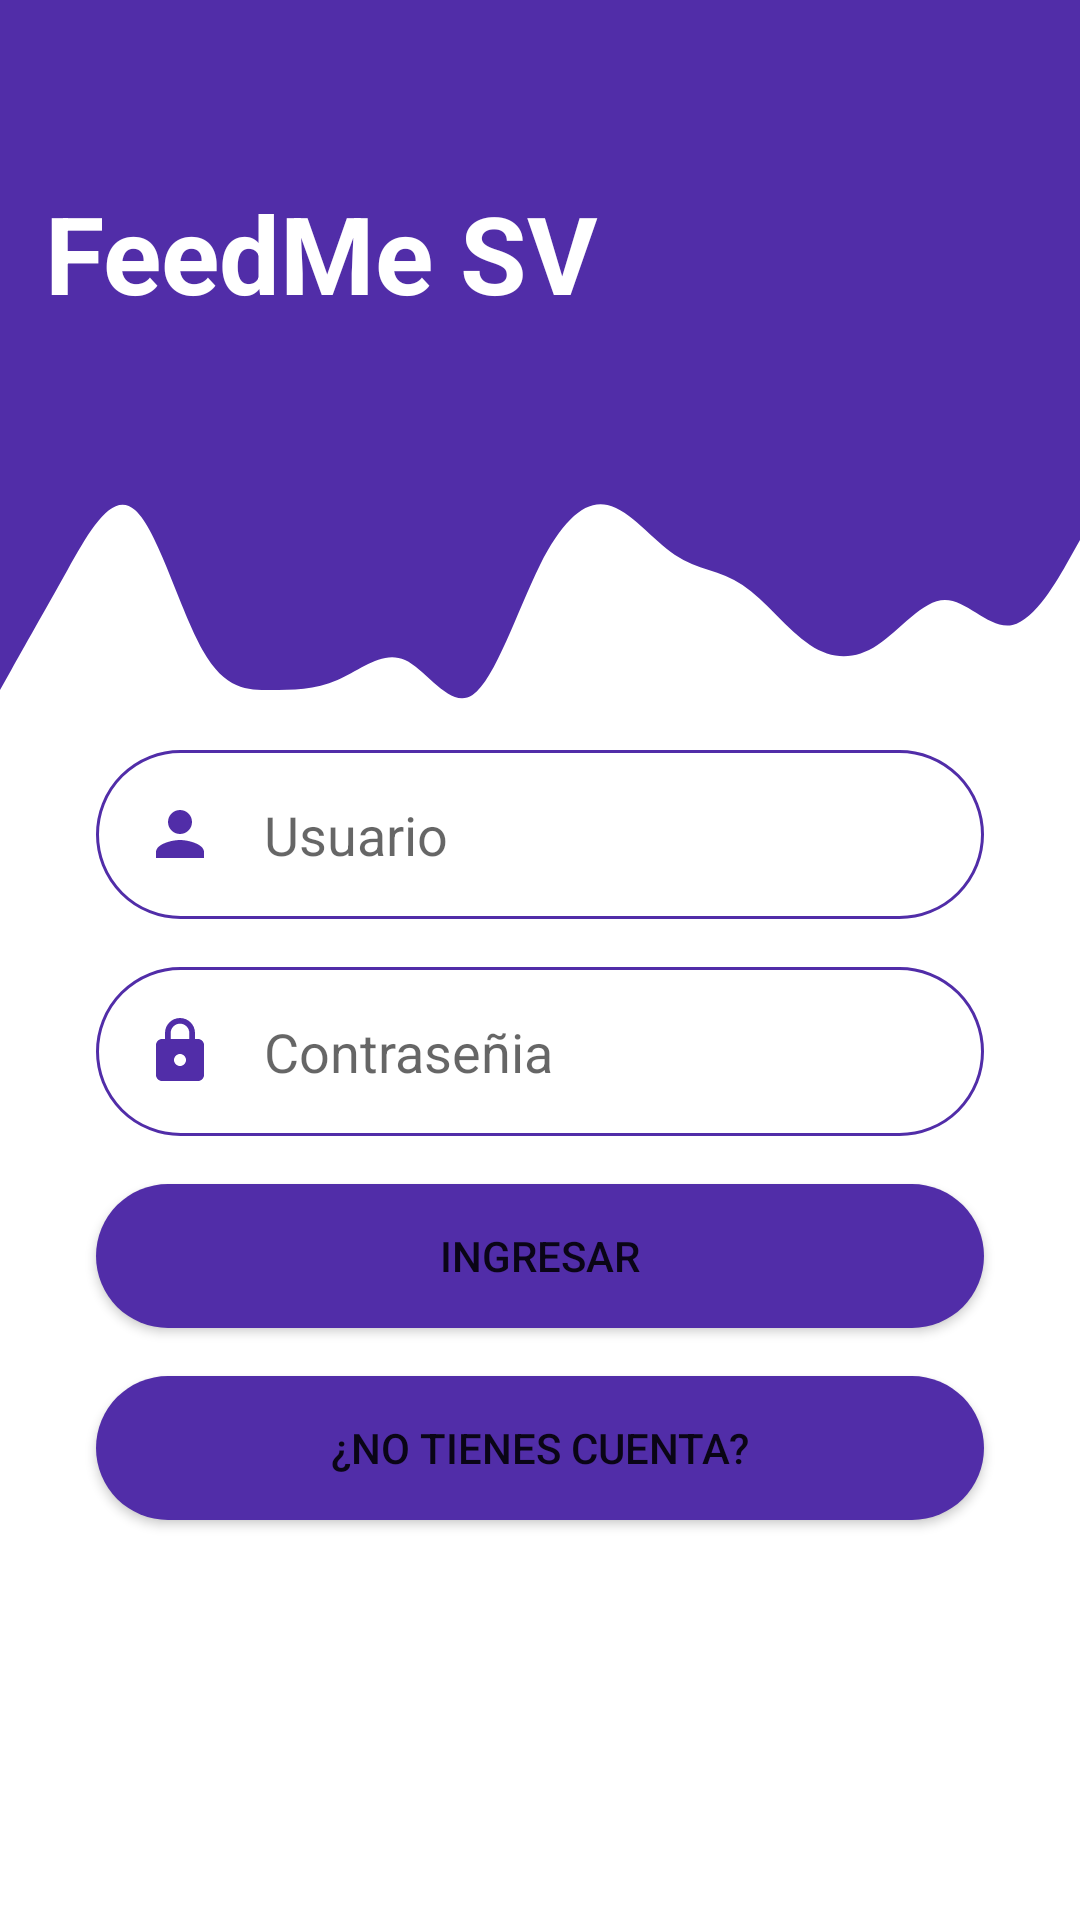

Layout XML and referenced resources for this Android screen:
<!-- AndroidManifest.xml: application theme Theme.Grupo10DAM -->
<!-- res/layout/activity_login.xml -->
<?xml version="1.0" encoding="utf-8"?>
<androidx.constraintlayout.widget.ConstraintLayout
xmlns:android="http://schemas.android.com/apk/res/android"
xmlns:app="http://schemas.android.com/apk/res-auto"
xmlns:tools="http://schemas.android.com/tools"
android:layout_width="match_parent"
android:layout_height="match_parent"
android:orientation="vertical"
tools:context=".Login">

    <View
        android:id="@+id/view"
        android:layout_width="0dp"
        android:layout_height="150dp"
        android:background="@color/dark_primary_purple"
        app:layout_constraintEnd_toEndOf="parent"
        app:layout_constraintStart_toStartOf="parent"
        app:layout_constraintTop_toTopOf="parent" />

    <View
        android:id="@+id/view2"
        android:layout_width="0dp"
        android:layout_height="100dp"
        android:background="@drawable/wave"
        app:layout_constraintEnd_toEndOf="parent"
        app:layout_constraintTop_toBottomOf="@+id/view" />
<EditText
    android:id="@+id/txtUsuario"
    android:layout_width="0dp"
    android:layout_height="wrap_content"
    android:layout_marginStart="32dp"
    android:layout_marginEnd="32dp"
    android:background="@drawable/borde_textbox"
    android:drawableStart="@drawable/ic_person"
    android:drawablePadding="16dp"
    android:hint="Usuario"
    android:inputType="text"
    android:padding="16dp"
    app:layout_constraintEnd_toEndOf="parent"
    app:layout_constraintStart_toStartOf="parent"
    app:layout_constraintTop_toBottomOf="@+id/view2" />
<EditText
    android:id="@+id/txtContra"
    android:layout_width="0dp"
    android:layout_height="wrap_content"
    android:layout_marginStart="32dp"
    android:layout_marginTop="16dp"
    android:layout_marginEnd="32dp"
    android:background="@drawable/borde_textbox"
    android:drawableStart="@drawable/ic_lock"
    android:drawablePadding="16dp"
    android:hint="Contraseñia"
    android:inputType="text"
    android:padding="16dp"
    app:layout_constraintEnd_toEndOf="parent"
    app:layout_constraintStart_toStartOf="parent"
    app:layout_constraintTop_toBottomOf="@+id/txtUsuario"/>
<Button
    android:id="@+id/btnIngresar"
    android:text="Ingresar"
    android:layout_width="0dp"
    android:layout_height="wrap_content"
    android:layout_marginStart="32dp"
    android:layout_marginTop="16dp"
    android:layout_marginEnd="32dp"
    android:background="@drawable/borde_boton"
    app:layout_constraintEnd_toEndOf="parent"
    app:layout_constraintStart_toStartOf="parent"
    app:layout_constraintTop_toBottomOf="@+id/txtContra"
    android:onClick="verificarDatos"/>

    <Button
        android:id="@+id/btnRegistrarse"
        android:layout_width="0dp"
        android:layout_height="wrap_content"
        android:layout_marginStart="32dp"
        android:layout_marginTop="16dp"
        android:layout_marginEnd="32dp"
        android:background="@drawable/borde_boton"
        android:onClick="registrarse"
        android:text="¿No tienes Cuenta?"
        app:layout_constraintEnd_toEndOf="parent"
        app:layout_constraintStart_toStartOf="parent"
        app:layout_constraintTop_toBottomOf="@+id/btnIngresar" />

    <ImageView
        android:id="@+id/imageView"
        android:layout_width="146dp"
        android:layout_height="140dp"
        android:layout_marginTop="16dp"
        android:layout_marginEnd="16dp"
        app:layout_constraintEnd_toEndOf="parent"
        app:layout_constraintTop_toTopOf="parent"
        app:srcCompat="@drawable/ic_baseline24" />

    <TextView
        android:id="@+id/textView"
        android:layout_width="wrap_content"
        android:layout_height="wrap_content"
        android:layout_marginStart="16dp"
        android:layout_marginTop="60dp"
        android:text="FeedMe SV"
        android:textColor="@color/white"
        android:textSize="36sp"
        android:textStyle="bold"
        app:layout_constraintEnd_toStartOf="@+id/imageView"
        app:layout_constraintHorizontal_bias="0.469"
        app:layout_constraintStart_toStartOf="@+id/view"
        app:layout_constraintTop_toTopOf="parent" />


</androidx.constraintlayout.widget.ConstraintLayout>
<!-- resources referenced by this layout -->
<resources>
  <color name="dark_primary_purple">#512DA8</color>
  <color name="white">#FFFFFFFF</color>
  <!-- drawable borde_boton (drawable) -->
  <?xml version="1.0" encoding="utf-8"?>
  <shape xmlns:android="http://schemas.android.com/apk/res/android">
  <solid android:color="@color/dark_primary_purple"/>
      <corners android:radius="100dp"/>
  </shape>
  <!-- drawable borde_textbox (drawable) -->
  <?xml version="1.0" encoding="utf-8"?>
  <shape android:shape="rectangle" xmlns:android="http://schemas.android.com/apk/res/android">
  <stroke android:color="@color/dark_primary_purple"
      android:width="1dp"/>
      <corners android:radius="100dp"/>
  </shape>
  <!-- drawable ic_lock (drawable) -->
  <vector xmlns:android="http://schemas.android.com/apk/res/android"
      android:width="24dp"
      android:height="24dp"
      android:viewportWidth="24"
      android:viewportHeight="24"
      android:tint="#512DA8">
    <path
        android:fillColor="@android:color/white"
        android:pathData="M18,8h-1L17,6c0,-2.76 -2.24,-5 -5,-5S7,3.24 7,6v2L6,8c-1.1,0 -2,0.9 -2,2v10c0,1.1 0.9,2 2,2h12c1.1,0 2,-0.9 2,-2L20,10c0,-1.1 -0.9,-2 -2,-2zM12,17c-1.1,0 -2,-0.9 -2,-2s0.9,-2 2,-2 2,0.9 2,2 -0.9,2 -2,2zM15.1,8L8.9,8L8.9,6c0,-1.71 1.39,-3.1 3.1,-3.1 1.71,0 3.1,1.39 3.1,3.1v2z"/>
  </vector>
  <!-- drawable ic_person (drawable) -->
  <vector xmlns:android="http://schemas.android.com/apk/res/android"
      android:width="24dp"
      android:height="24dp"
      android:viewportWidth="24"
      android:viewportHeight="24"
      android:tint="#512DA8">
    <path
        android:fillColor="@android:color/white"
        android:pathData="M12,12c2.21,0 4,-1.79 4,-4s-1.79,-4 -4,-4 -4,1.79 -4,4 1.79,4 4,4zM12,14c-2.67,0 -8,1.34 -8,4v2h16v-2c0,-2.66 -5.33,-4 -8,-4z"/>
  </vector>
  <!-- drawable wave (drawable) -->
  <vector xmlns:android="http://schemas.android.com/apk/res/android"
      android:width="1440dp"
      android:height="320dp"
      android:viewportWidth="1440"
      android:viewportHeight="320">
    <path
        android:pathData="M0,256L15,234.7C30,213 60,171 90,128C120,85 150,43 180,64C210,85 240,171 270,213.3C300,256 330,256 360,256C390,256 420,256 450,245.3C480,235 510,213 540,224C570,235 600,277 630,261.3C660,245 690,171 720,122.7C750,75 780,53 810,58.7C840,64 870,96 900,112C930,128 960,128 990,144C1020,160 1050,192 1080,208C1110,224 1140,224 1170,208C1200,192 1230,160 1260,160C1290,160 1320,192 1350,186.7C1380,181 1410,139 1425,117.3L1440,96L1440,0L1425,0C1410,0 1380,0 1350,0C1320,0 1290,0 1260,0C1230,0 1200,0 1170,0C1140,0 1110,0 1080,0C1050,0 1020,0 990,0C960,0 930,0 900,0C870,0 840,0 810,0C780,0 750,0 720,0C690,0 660,0 630,0C600,0 570,0 540,0C510,0 480,0 450,0C420,0 390,0 360,0C330,0 300,0 270,0C240,0 210,0 180,0C150,0 120,0 90,0C60,0 30,0 15,0L0,0Z"
        android:fillColor="#512DA8"/>
  </vector>
  <style name="Theme.Grupo10DAM" parent="Theme.MaterialComponents.DayNight.NoActionBar">
          
          <item name="colorPrimary">@color/dark_primary_purple</item>
          <item name="colorPrimaryVariant">@color/light_primary_purple</item>
          <item name="colorOnPrimary">@color/white</item>
          
          <item name="colorSecondary">@color/teal_200</item>
          <item name="colorSecondaryVariant">@color/teal_700</item>
          <item name="colorOnSecondary">@color/black</item>
          
          <item name="android:statusBarColor" tools:targetApi="l">?attr/colorPrimaryVariant</item>
          
      </style>
  <color name="light_primary_purple">#D1C4E9</color>
  <color name="teal_200">#FF03DAC5</color>
  <color name="teal_700">#FF018786</color>
  <color name="black">#FF000000</color>
</resources>
